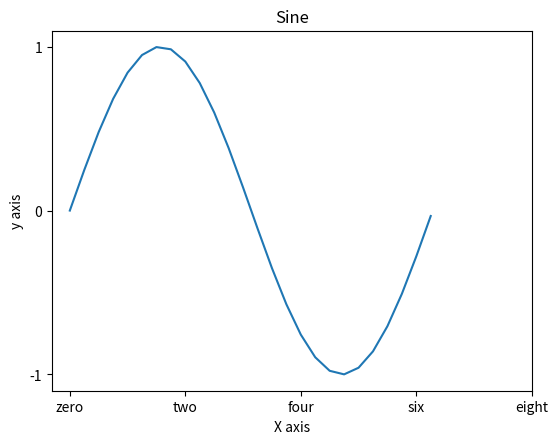

This figure's Python source:
import matplotlib.pyplot as plt
import numpy as np
import math

range =np.arange(0, math.pi*2, 0.25)
sin=np.sin(range)
fig=plt.figure()
ax=fig.add_axes([0.1, 0.1, 0.75, 0.75])
ax.plot(range, sin)
ax.set_xlabel('X axis')
ax.set_ylabel('y axis')
ax.set_title('Sine')
ax.set_xticks([0,2,4,6,8])
ax.set_xticklabels(['zero','two', 'four','six','eight'])
ax.set_yticks([-1,0,1])

plt.show()
